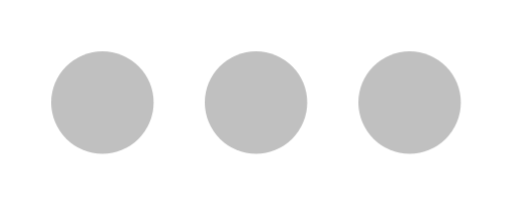
t = 0.00 s
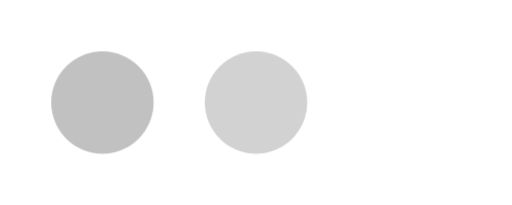
t = 0.90 s
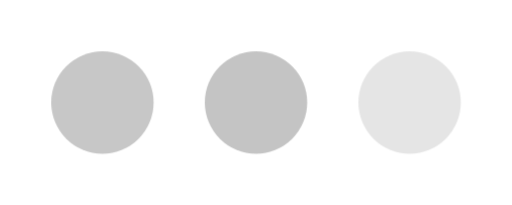
t = 1.08 s
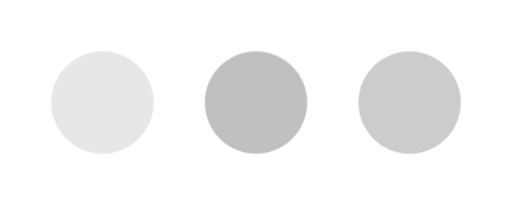
t = 1.25 s
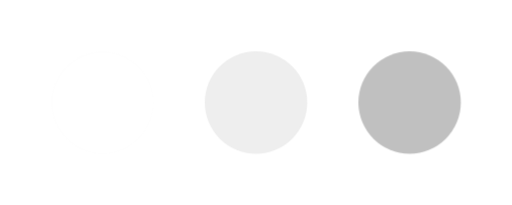
t = 1.60 s
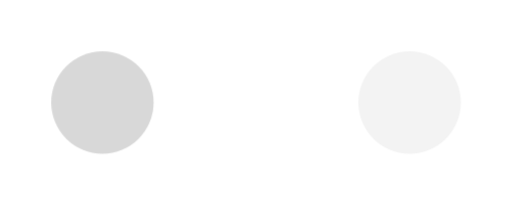
t = 1.95 s

The animated SVG that drew these frames (rendered in a browser with its animation timeline set to each time). Animation: 1 CSS @keyframes rule; one cycle of 2.30 s, repeats indefinitely.

<?xml version="1.0"?>
<svg xmlns="http://www.w3.org/2000/svg" viewBox="0 0 100 40">
<style>
  @keyframes pulse {
    0% { opacity: 0; }
    50% { opacity: 1; }
    100% { opacity: 0; }
  }
  .pulse1, .pulse2, .pulse3 {
    animation: pulse 1.4s infinite;
    fill: silver;
  }
  .pulse1 { animation-delay: 0.3s; }
  .pulse2 { animation-delay: 0.6s; }
  .pulse3 { animation-delay: 0.9s; }
</style>
<g class="layer">
  <circle class="pulse1" cx="20" cy="20" r="10" fill="gray" />
  <circle class="pulse2" cx="50" cy="20" r="10" fill="gray" />
  <circle class="pulse3" cx="80" cy="20" r="10" fill="gray" />
</g>
</svg>
